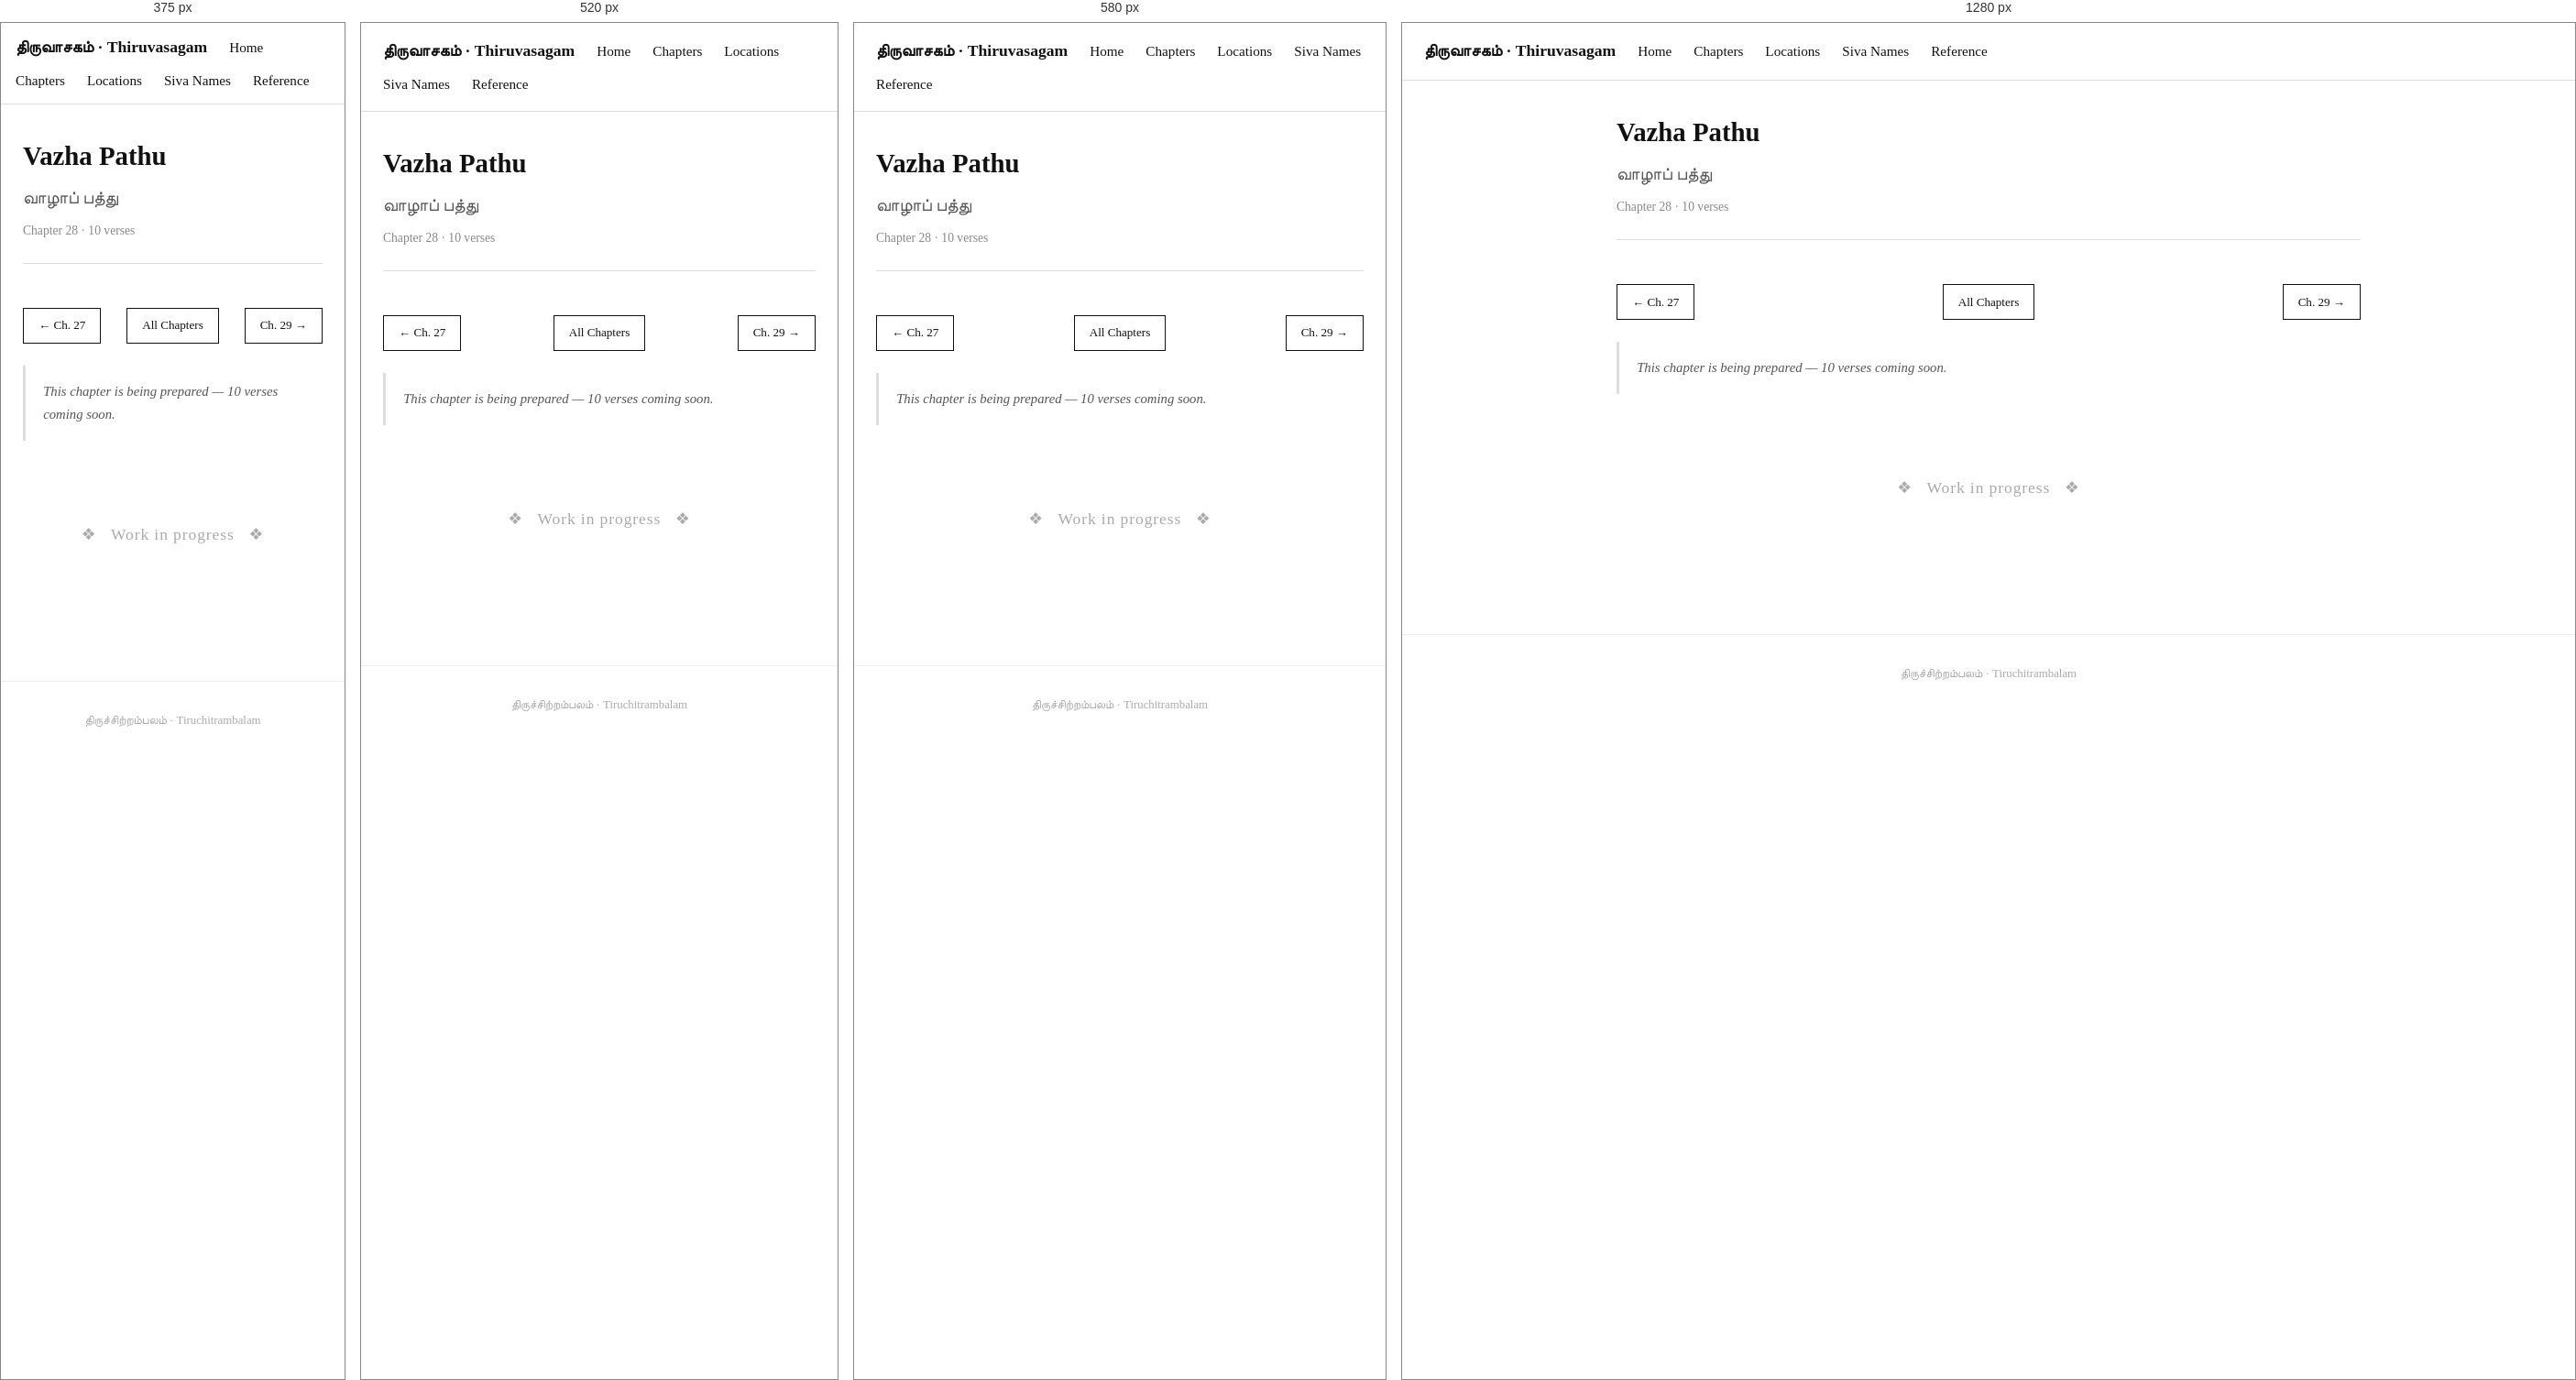
Rendered at 375 px, 520 px, 580 px and 1280 px, left to right.

<!-- file: 28-vazha-pathu.html -->
<!DOCTYPE html>
<html lang="en">
<head>
  <meta charset="UTF-8" />
  <meta name="viewport" content="width=device-width, initial-scale=1.0" />
  <title>Vazha Pathu · Thiruvasagam</title>
  <link rel="stylesheet" href="../style.css" />
</head>
<body>

  <nav>
    <span class="site-title">திருவாசகம் · Thiruvasagam</span>
    <a href="../index.html">Home</a>
    <a href="../chapters.html">Chapters</a>
    <a href="../locations.html">Locations</a>
    <a href="../siva-names.html">Siva Names</a>
    <a href="../Reference.html">Reference</a>
  </nav>

  <div class="container">

    <div class="chapter-header">
      <h1>Vazha Pathu</h1>
      <div class="tamil-title">வாழாப் பத்து</div>
      <div class="meta">Chapter 28 · 10 verses</div>
    </div>

    <div class="chapter-nav">
      <a href="27-punarchi-pathu.html" class="nav-btn">← Ch. 27</a>
      <a href="../chapters.html" class="nav-btn nav-home">All Chapters</a>
      <a href="29-arul-pathu.html" class="nav-btn">Ch. 29 →</a>
    </div>

    <p class="chapter-summary">This chapter is being prepared — 10 verses coming soon.</p>

    <div style="text-align:center; padding:4rem 1rem; color:#aaa;">
      <p style="font-size:1.1rem; letter-spacing:0.05em;">❖ &nbsp; Work in progress &nbsp; ❖</p>
    </div>

  </div>

  <footer>
    திருச்சிற்றம்பலம் · Tiruchitrambalam
  </footer>

</body>
</html>


/* @media block from style.css */
@media (max-width: 480px) {
  nav { padding: 0.75rem 1rem; }
}

/* @media block from style.css */
@media (max-width: 600px) {
  #temple-map { height: 320px; }
}

/* @media block from style.css */
@media (max-width: 640px) {
  .map-panel-layout { flex-direction: column; height: auto; }
  .map-panel-layout #temple-map { height: 300px; flex: none; }
  .map-sidebar { width: 100%; max-height: 280px; border-left: none; border-top: 1px solid #ddd; }
}

/* @media block from style.css */
@media (max-width: 560px) {
  .temple-photo { float: none; width: 100%; margin: 0 0 1rem; }
  .temple-photo img { height: 180px; }
}